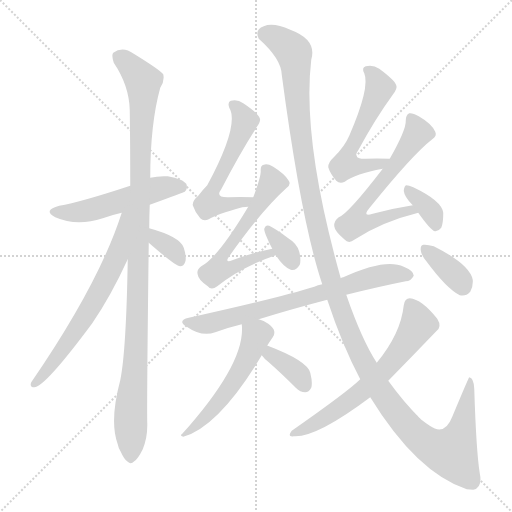
t = 0.00 s
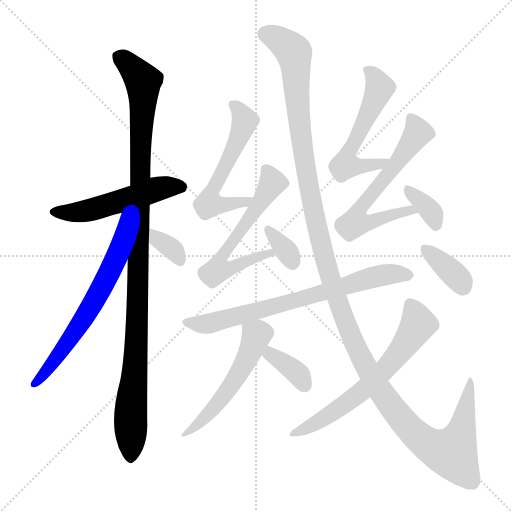
t = 2.36 s
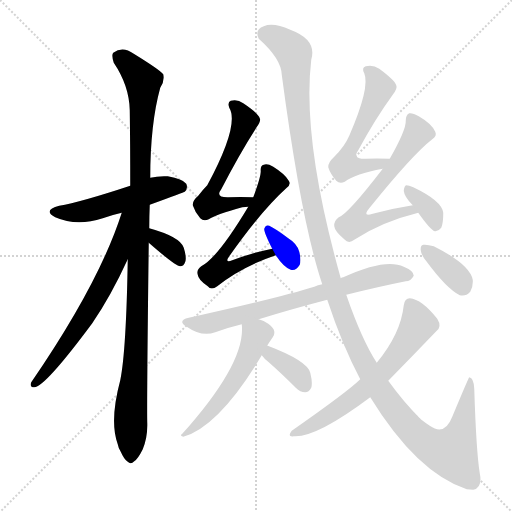
t = 4.71 s
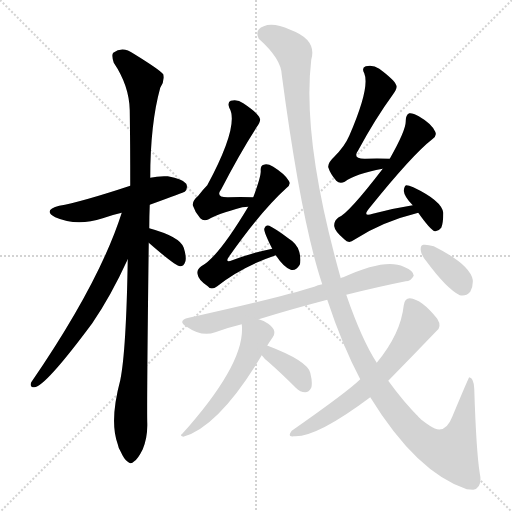
t = 7.07 s
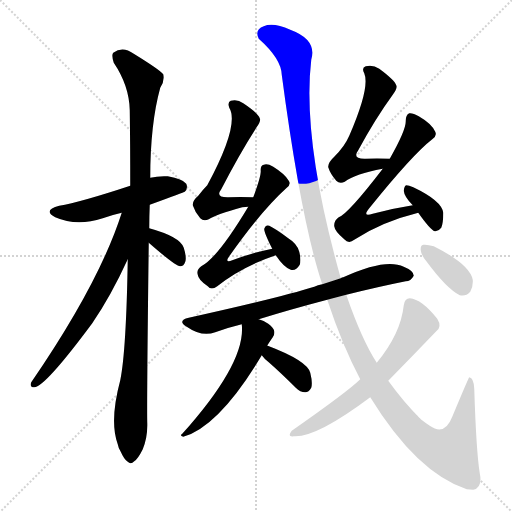
t = 9.42 s
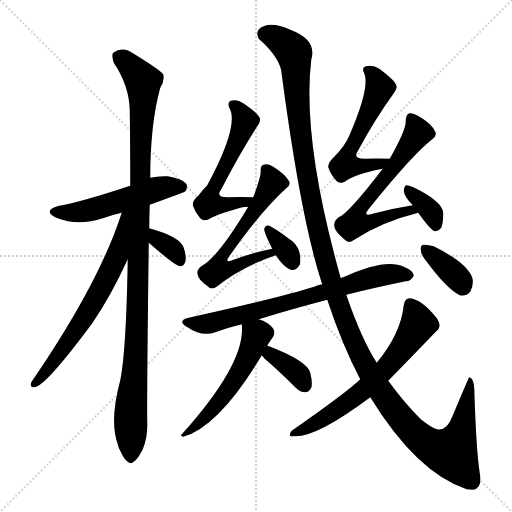
t = 11.78 s

The animated SVG that drew these frames (rendered in a browser with its animation timeline set to each time). Animation: 16 CSS @keyframes rules; one cycle of 11.78 s.

<svg version="1.1" viewBox="0 0 1024 1024" xmlns="http://www.w3.org/2000/svg">
  <g stroke="lightgray" stroke-dasharray="1,1" stroke-width="1" transform="scale(4, 4)">
    <line x1="0" y1="0" x2="256" y2="256"></line>
    <line x1="256" y1="0" x2="0" y2="256"></line>
    <line x1="128" y1="0" x2="128" y2="256"></line>
    <line x1="0" y1="128" x2="256" y2="128"></line>
  </g>
<g transform="scale(1, -1) translate(0, -900)">
   <style type="text/css">
    @keyframes keyframes0 {
      from {
       stroke: blue;
       stroke-dashoffset: 516;
       stroke-width: 128;
       }
       63% {
       animation-timing-function: step-end;
       stroke: blue;
       stroke-dashoffset: 0;
       stroke-width: 128;
       }
       to {
       stroke: black;
       stroke-width: 1024;
       }
       }
       #make-me-a-hanzi-animation-0 {
         animation: keyframes0 0.669922s both;
         animation-delay: 0.000000s;
         animation-timing-function: linear;
       }
    @keyframes keyframes1 {
      from {
       stroke: blue;
       stroke-dashoffset: 1075;
       stroke-width: 128;
       }
       78% {
       animation-timing-function: step-end;
       stroke: blue;
       stroke-dashoffset: 0;
       stroke-width: 128;
       }
       to {
       stroke: black;
       stroke-width: 1024;
       }
       }
       #make-me-a-hanzi-animation-1 {
         animation: keyframes1 1.124837s both;
         animation-delay: 0.669922s;
         animation-timing-function: linear;
       }
    @keyframes keyframes2 {
      from {
       stroke: blue;
       stroke-dashoffset: 648;
       stroke-width: 128;
       }
       68% {
       animation-timing-function: step-end;
       stroke: blue;
       stroke-dashoffset: 0;
       stroke-width: 128;
       }
       to {
       stroke: black;
       stroke-width: 1024;
       }
       }
       #make-me-a-hanzi-animation-2 {
         animation: keyframes2 0.777344s both;
         animation-delay: 1.794759s;
         animation-timing-function: linear;
       }
    @keyframes keyframes3 {
      from {
       stroke: blue;
       stroke-dashoffset: 337;
       stroke-width: 128;
       }
       52% {
       animation-timing-function: step-end;
       stroke: blue;
       stroke-dashoffset: 0;
       stroke-width: 128;
       }
       to {
       stroke: black;
       stroke-width: 1024;
       }
       }
       #make-me-a-hanzi-animation-3 {
         animation: keyframes3 0.524251s both;
         animation-delay: 2.572103s;
         animation-timing-function: linear;
       }
    @keyframes keyframes4 {
      from {
       stroke: blue;
       stroke-dashoffset: 559;
       stroke-width: 128;
       }
       65% {
       animation-timing-function: step-end;
       stroke: blue;
       stroke-dashoffset: 0;
       stroke-width: 128;
       }
       to {
       stroke: black;
       stroke-width: 1024;
       }
       }
       #make-me-a-hanzi-animation-4 {
         animation: keyframes4 0.704915s both;
         animation-delay: 3.096354s;
         animation-timing-function: linear;
       }
    @keyframes keyframes5 {
      from {
       stroke: blue;
       stroke-dashoffset: 589;
       stroke-width: 128;
       }
       66% {
       animation-timing-function: step-end;
       stroke: blue;
       stroke-dashoffset: 0;
       stroke-width: 128;
       }
       to {
       stroke: black;
       stroke-width: 1024;
       }
       }
       #make-me-a-hanzi-animation-5 {
         animation: keyframes5 0.729329s both;
         animation-delay: 3.801270s;
         animation-timing-function: linear;
       }
    @keyframes keyframes6 {
      from {
       stroke: blue;
       stroke-dashoffset: 337;
       stroke-width: 128;
       }
       52% {
       animation-timing-function: step-end;
       stroke: blue;
       stroke-dashoffset: 0;
       stroke-width: 128;
       }
       to {
       stroke: black;
       stroke-width: 1024;
       }
       }
       #make-me-a-hanzi-animation-6 {
         animation: keyframes6 0.524251s both;
         animation-delay: 4.530599s;
         animation-timing-function: linear;
       }
    @keyframes keyframes7 {
      from {
       stroke: blue;
       stroke-dashoffset: 549;
       stroke-width: 128;
       }
       64% {
       animation-timing-function: step-end;
       stroke: blue;
       stroke-dashoffset: 0;
       stroke-width: 128;
       }
       to {
       stroke: black;
       stroke-width: 1024;
       }
       }
       #make-me-a-hanzi-animation-7 {
         animation: keyframes7 0.696777s both;
         animation-delay: 5.054850s;
         animation-timing-function: linear;
       }
    @keyframes keyframes8 {
      from {
       stroke: blue;
       stroke-dashoffset: 619;
       stroke-width: 128;
       }
       67% {
       animation-timing-function: step-end;
       stroke: blue;
       stroke-dashoffset: 0;
       stroke-width: 128;
       }
       to {
       stroke: black;
       stroke-width: 1024;
       }
       }
       #make-me-a-hanzi-animation-8 {
         animation: keyframes8 0.753743s both;
         animation-delay: 5.751628s;
         animation-timing-function: linear;
       }
    @keyframes keyframes9 {
      from {
       stroke: blue;
       stroke-dashoffset: 350;
       stroke-width: 128;
       }
       53% {
       animation-timing-function: step-end;
       stroke: blue;
       stroke-dashoffset: 0;
       stroke-width: 128;
       }
       to {
       stroke: black;
       stroke-width: 1024;
       }
       }
       #make-me-a-hanzi-animation-9 {
         animation: keyframes9 0.534831s both;
         animation-delay: 6.505371s;
         animation-timing-function: linear;
       }
    @keyframes keyframes10 {
      from {
       stroke: blue;
       stroke-dashoffset: 714;
       stroke-width: 128;
       }
       70% {
       animation-timing-function: step-end;
       stroke: blue;
       stroke-dashoffset: 0;
       stroke-width: 128;
       }
       to {
       stroke: black;
       stroke-width: 1024;
       }
       }
       #make-me-a-hanzi-animation-10 {
         animation: keyframes10 0.831055s both;
         animation-delay: 7.040202s;
         animation-timing-function: linear;
       }
    @keyframes keyframes11 {
      from {
       stroke: blue;
       stroke-dashoffset: 536;
       stroke-width: 128;
       }
       64% {
       animation-timing-function: step-end;
       stroke: blue;
       stroke-dashoffset: 0;
       stroke-width: 128;
       }
       to {
       stroke: black;
       stroke-width: 1024;
       }
       }
       #make-me-a-hanzi-animation-11 {
         animation: keyframes11 0.686198s both;
         animation-delay: 7.871257s;
         animation-timing-function: linear;
       }
    @keyframes keyframes12 {
      from {
       stroke: blue;
       stroke-dashoffset: 359;
       stroke-width: 128;
       }
       54% {
       animation-timing-function: step-end;
       stroke: blue;
       stroke-dashoffset: 0;
       stroke-width: 128;
       }
       to {
       stroke: black;
       stroke-width: 1024;
       }
       }
       #make-me-a-hanzi-animation-12 {
         animation: keyframes12 0.542155s both;
         animation-delay: 8.557454s;
         animation-timing-function: linear;
       }
    @keyframes keyframes13 {
      from {
       stroke: blue;
       stroke-dashoffset: 1379;
       stroke-width: 128;
       }
       82% {
       animation-timing-function: step-end;
       stroke: blue;
       stroke-dashoffset: 0;
       stroke-width: 128;
       }
       to {
       stroke: black;
       stroke-width: 1024;
       }
       }
       #make-me-a-hanzi-animation-13 {
         animation: keyframes13 1.372233s both;
         animation-delay: 9.099609s;
         animation-timing-function: linear;
       }
    @keyframes keyframes14 {
      from {
       stroke: blue;
       stroke-dashoffset: 630;
       stroke-width: 128;
       }
       67% {
       animation-timing-function: step-end;
       stroke: blue;
       stroke-dashoffset: 0;
       stroke-width: 128;
       }
       to {
       stroke: black;
       stroke-width: 1024;
       }
       }
       #make-me-a-hanzi-animation-14 {
         animation: keyframes14 0.762695s both;
         animation-delay: 10.471842s;
         animation-timing-function: linear;
       }
    @keyframes keyframes15 {
      from {
       stroke: blue;
       stroke-dashoffset: 361;
       stroke-width: 128;
       }
       54% {
       animation-timing-function: step-end;
       stroke: blue;
       stroke-dashoffset: 0;
       stroke-width: 128;
       }
       to {
       stroke: black;
       stroke-width: 1024;
       }
       }
       #make-me-a-hanzi-animation-15 {
         animation: keyframes15 0.543783s both;
         animation-delay: 11.234538s;
         animation-timing-function: linear;
       }
</style>
<path d="M 299.5 490.5 Q 368.5 515.5 369.5 516.5 Q 376.5 523.5 372.5 532.5 Q 365.5 542.5 335.5 547.5 Q 316.5 548.5 300.5 544.5 L 260.5 528.5 Q 160.5 495.5 118.5 488.5 Q 84.5 479.5 110.5 465.5 Q 153.5 446.5 205.5 463.5 Q 221.5 469.5 243.5 474.5 L 299.5 490.5 Z" fill="lightgray"></path> 
<path d="M 255.5 381.5 Q 252.5 198.5 240.5 139.5 Q 218.5 57.5 235.5 11.5 Q 236.5 4.5 241.5 -3.5 Q 248.5 -19.5 255.5 -23.5 Q 261.5 -29.5 268.5 -22.5 Q 275.5 -18.5 285.5 1.5 Q 295.5 25.5 294.5 54.5 Q 293.5 96.5 297.5 414.5 L 298.5 443.5 Q 298.5 467.5 299.5 490.5 L 300.5 544.5 Q 300.5 652.5 320.5 724.5 Q 329.5 737.5 326.5 751.5 Q 319.5 760.5 267.5 792.5 Q 245.5 808.5 226.5 794.5 Q 222.5 790.5 227.5 774.5 Q 258.5 728.5 259.5 679.5 Q 260.5 609.5 260.5 528.5 L 255.5 381.5 Z" fill="lightgray"></path> 
<path d="M 243.5 474.5 Q 198.5 333.5 62.5 135.5 Q 58.5 125.5 68.5 125.5 Q 89.5 125.5 184.5 253.5 Q 221.5 307.5 255.5 381.5 C 313.5 505.5 252.5 502.5 243.5 474.5 Z" fill="lightgray"></path> 
<path d="M 297.5 414.5 Q 352.5 366.5 360.5 367.5 Q 367.5 367.5 370.5 376.5 Q 373.5 385.5 367.5 404.5 Q 360.5 426.5 298.5 443.5 C 269.5 451.5 274.5 434.5 297.5 414.5 Z" fill="lightgray"></path> 
<path d="M 506.5 505.5 Q 479.5 506.5 457.5 505.5 Q 429.5 504.5 442.5 521.5 Q 478.5 591.5 512.5 644.5 Q 522.5 657.5 519.5 663.5 Q 516.5 673.5 486.5 693.5 Q 474.5 702.5 461.5 698.5 Q 454.5 695.5 458.5 684.5 Q 479.5 650.5 414.5 529.5 Q 405.5 520.5 396.5 508.5 Q 384.5 498.5 385.5 489.5 Q 389.5 476.5 400.5 463.5 Q 407.5 456.5 417.5 461.5 Q 432.5 471.5 484.5 485.5 Q 490.5 486.5 496.5 486.5 C 526.5 488.5 536.5 504.5 506.5 505.5 Z" fill="lightgray"></path> 
<path d="M 544.5 402.5 Q 507.5 395.5 464.5 379.5 Q 448.5 373.5 458.5 387.5 Q 522.5 478.5 573.5 524.5 Q 582.5 531.5 577.5 538.5 Q 570.5 551.5 546.5 566.5 Q 534.5 573.5 527.5 570.5 Q 520.5 569.5 521.5 557.5 Q 521.5 545.5 506.5 505.5 L 496.5 486.5 Q 435.5 384.5 402.5 367.5 Q 392.5 360.5 395.5 350.5 Q 396.5 340.5 415.5 327.5 Q 422.5 318.5 434.5 327.5 Q 483.5 366.5 551.5 389.5 C 579.5 399.5 573.5 408.5 544.5 402.5 Z" fill="lightgray"></path> 
<path d="M 551.5 389.5 Q 567.5 365.5 581.5 360.5 Q 591.5 357.5 599.5 370.5 Q 602.5 380.5 598.5 396.5 Q 594.5 412.5 576.5 423.5 Q 551.5 442.5 538.5 448.5 Q 531.5 451.5 528.5 442.5 Q 527.5 436.5 544.5 402.5 L 551.5 389.5 Z" fill="lightgray"></path> 
<path d="M 779.5 582.5 Q 752.5 583.5 731.5 582.5 Q 703.5 581.5 716.5 599.5 Q 750.5 662.5 785.5 710.5 Q 795.5 723.5 792.5 729.5 Q 789.5 739.5 758.5 762.5 Q 745.5 771.5 731.5 767.5 Q 722.5 764.5 728.5 753.5 Q 740.5 725.5 698.5 628.5 Q 689.5 607.5 668.5 586.5 Q 655.5 574.5 656.5 565.5 Q 660.5 552.5 672.5 538.5 Q 679.5 531.5 689.5 536.5 Q 710.5 552.5 765.5 562.5 C 794.5 568.5 809.5 581.5 779.5 582.5 Z" fill="lightgray"></path> 
<path d="M 825.5 489.5 Q 786.5 483.5 745.5 472.5 Q 723.5 465.5 738.5 483.5 Q 825.5 591.5 864.5 621.5 Q 874.5 628.5 870.5 636.5 Q 863.5 652.5 837.5 667.5 Q 825.5 674.5 818.5 673.5 Q 811.5 670.5 811.5 658.5 Q 812.5 640.5 779.5 582.5 L 765.5 562.5 Q 696.5 472.5 677.5 465.5 Q 667.5 458.5 668.5 447.5 Q 669.5 437.5 688.5 421.5 Q 697.5 411.5 708.5 420.5 Q 763.5 456.5 836.5 474.5 C 865.5 482.5 855.5 494.5 825.5 489.5 Z" fill="lightgray"></path> 
<path d="M 836.5 474.5 Q 860.5 440.5 869.5 437.5 Q 876.5 436.5 882.5 444.5 Q 886.5 453.5 886.5 474.5 Q 883.5 498.5 826.5 525.5 Q 817.5 529.5 812.5 529.5 Q 808.5 528.5 807.5 518.5 Q 808.5 506.5 825.5 489.5 L 836.5 474.5 Z" fill="lightgray"></path> 
<path d="M 692.5 310.5 Q 756.5 326.5 811.5 337.5 Q 821.5 337.5 827.5 348.5 Q 827.5 358.5 807.5 366.5 Q 771.5 384.5 686.5 345.5 Q 683.5 345.5 681.5 343.5 L 644.5 331.5 Q 635.5 330.5 628.5 326.5 Q 562.5 305.5 377.5 264.5 Q 353.5 258.5 373.5 246.5 Q 403.5 225.5 430.5 235.5 Q 454.5 244.5 483.5 251.5 L 517.5 261.5 Q 578.5 280.5 654.5 300.5 L 692.5 310.5 Z" fill="lightgray"></path> 
<path d="M 483.5 251.5 Q 492.5 175.5 364.5 32.5 Q 358.5 28.5 366.5 26.5 Q 438.5 47.5 523.5 189.5 L 534.5 208.5 Q 534.5 209.5 545.5 225.5 Q 549.5 229.5 548.5 237.5 Q 547.5 244.5 536.5 252.5 Q 527.5 259.5 517.5 261.5 C 488.5 270.5 482.5 273.5 483.5 251.5 Z" fill="lightgray"></path> 
<path d="M 523.5 189.5 Q 527.5 183.5 537.5 175.5 Q 562.5 153.5 591.5 124.5 Q 600.5 115.5 610.5 115.5 Q 617.5 115.5 622.5 124.5 Q 625.5 134.5 620.5 154.5 Q 614.5 178.5 535.5 208.5 L 534.5 208.5 C 505.5 216.5 505.5 213.5 523.5 189.5 Z" fill="lightgray"></path> 
<path d="M 740.5 105.5 Q 833.5 -45.5 933.5 -78.5 Q 939.5 -78.5 946.5 -79.5 Q 965.5 -75.5 959.5 -46.5 Q 952.5 -3.5 948.5 122.5 Q 947.5 144.5 938.5 145.5 Q 937.5 145.5 904.5 66.5 Q 889.5 27.5 859.5 48.5 Q 850.5 54.5 841.5 61.5 Q 807.5 95.5 776.5 138.5 L 753.5 174.5 Q 723.5 220.5 692.5 310.5 L 681.5 343.5 Q 603.5 620.5 622.5 780.5 Q 634.5 820.5 580.5 840.5 Q 546.5 855.5 527.5 847.5 Q 508.5 840.5 517.5 822.5 Q 562.5 782.5 563.5 750.5 Q 602.5 456.5 644.5 331.5 L 654.5 300.5 Q 684.5 209.5 720.5 141.5 L 740.5 105.5 Z" fill="lightgray"></path> 
<path d="M 720.5 141.5 Q 696.5 117.5 583.5 38.5 Q 573.5 25.5 587.5 27.5 Q 632.5 24.5 740.5 105.5 L 776.5 138.5 Q 824.5 187.5 872.5 237.5 Q 884.5 246.5 874.5 262.5 Q 843.5 301.5 819.5 303.5 Q 809.5 303.5 807.5 289.5 Q 801.5 232.5 753.5 174.5 L 720.5 141.5 Z" fill="lightgray"></path> 
<path d="M 853.5 376.5 Q 893.5 322.5 919.5 309.5 Q 931.5 306.5 940.5 316.5 Q 946.5 326.5 945.5 340.5 Q 939.5 371.5 867.5 407.5 Q 854.5 411.5 846.5 410.5 Q 840.5 409.5 841.5 399.5 Q 842.5 389.5 853.5 376.5 Z" fill="lightgray"></path> 
      <clipPath id="make-me-a-hanzi-clip-0">
      <path d="M 299.5 490.5 Q 368.5 515.5 369.5 516.5 Q 376.5 523.5 372.5 532.5 Q 365.5 542.5 335.5 547.5 Q 316.5 548.5 300.5 544.5 L 260.5 528.5 Q 160.5 495.5 118.5 488.5 Q 84.5 479.5 110.5 465.5 Q 153.5 446.5 205.5 463.5 Q 221.5 469.5 243.5 474.5 L 299.5 490.5 Z" fill="lightgray"></path>
      </clipPath>
      <path clip-path="url(#make-me-a-hanzi-clip-0)" d="M 111.5 477.5 L 160.5 476.5 L 310.5 521.5 L 340.5 527.5 L 364.5 524.5 " fill="none" id="make-me-a-hanzi-animation-0" stroke-dasharray="388 776" stroke-linecap="round"></path>

      <clipPath id="make-me-a-hanzi-clip-1">
      <path d="M 255.5 381.5 Q 252.5 198.5 240.5 139.5 Q 218.5 57.5 235.5 11.5 Q 236.5 4.5 241.5 -3.5 Q 248.5 -19.5 255.5 -23.5 Q 261.5 -29.5 268.5 -22.5 Q 275.5 -18.5 285.5 1.5 Q 295.5 25.5 294.5 54.5 Q 293.5 96.5 297.5 414.5 L 298.5 443.5 Q 298.5 467.5 299.5 490.5 L 300.5 544.5 Q 300.5 652.5 320.5 724.5 Q 329.5 737.5 326.5 751.5 Q 319.5 760.5 267.5 792.5 Q 245.5 808.5 226.5 794.5 Q 222.5 790.5 227.5 774.5 Q 258.5 728.5 259.5 679.5 Q 260.5 609.5 260.5 528.5 L 255.5 381.5 Z" fill="lightgray"></path>
      </clipPath>
      <path clip-path="url(#make-me-a-hanzi-clip-1)" d="M 237.5 788.5 L 286.5 737.5 L 276.5 300.5 L 260.5 65.5 L 261.5 -10.5 " fill="none" id="make-me-a-hanzi-animation-1" stroke-dasharray="947 1894" stroke-linecap="round"></path>

      <clipPath id="make-me-a-hanzi-clip-2">
      <path d="M 243.5 474.5 Q 198.5 333.5 62.5 135.5 Q 58.5 125.5 68.5 125.5 Q 89.5 125.5 184.5 253.5 Q 221.5 307.5 255.5 381.5 C 313.5 505.5 252.5 502.5 243.5 474.5 Z" fill="lightgray"></path>
      </clipPath>
      <path clip-path="url(#make-me-a-hanzi-clip-2)" d="M 252.5 472.5 L 232.5 383.5 L 199.5 316.5 L 147.5 230.5 L 69.5 132.5 " fill="none" id="make-me-a-hanzi-animation-2" stroke-dasharray="520 1040" stroke-linecap="round"></path>

      <clipPath id="make-me-a-hanzi-clip-3">
      <path d="M 297.5 414.5 Q 352.5 366.5 360.5 367.5 Q 367.5 367.5 370.5 376.5 Q 373.5 385.5 367.5 404.5 Q 360.5 426.5 298.5 443.5 C 269.5 451.5 274.5 434.5 297.5 414.5 Z" fill="lightgray"></path>
      </clipPath>
      <path clip-path="url(#make-me-a-hanzi-clip-3)" d="M 308.5 435.5 L 313.5 421.5 L 344.5 402.5 L 360.5 377.5 " fill="none" id="make-me-a-hanzi-animation-3" stroke-dasharray="209 418" stroke-linecap="round"></path>

      <clipPath id="make-me-a-hanzi-clip-4">
      <path d="M 506.5 505.5 Q 479.5 506.5 457.5 505.5 Q 429.5 504.5 442.5 521.5 Q 478.5 591.5 512.5 644.5 Q 522.5 657.5 519.5 663.5 Q 516.5 673.5 486.5 693.5 Q 474.5 702.5 461.5 698.5 Q 454.5 695.5 458.5 684.5 Q 479.5 650.5 414.5 529.5 Q 405.5 520.5 396.5 508.5 Q 384.5 498.5 385.5 489.5 Q 389.5 476.5 400.5 463.5 Q 407.5 456.5 417.5 461.5 Q 432.5 471.5 484.5 485.5 Q 490.5 486.5 496.5 486.5 C 526.5 488.5 536.5 504.5 506.5 505.5 Z" fill="lightgray"></path>
      </clipPath>
      <path clip-path="url(#make-me-a-hanzi-clip-4)" d="M 468.5 689.5 L 490.5 658.5 L 418.5 500.5 L 420.5 491.5 L 435.5 489.5 L 490.5 495.5 L 499.5 502.5 " fill="none" id="make-me-a-hanzi-animation-4" stroke-dasharray="431 862" stroke-linecap="round"></path>

      <clipPath id="make-me-a-hanzi-clip-5">
      <path d="M 544.5 402.5 Q 507.5 395.5 464.5 379.5 Q 448.5 373.5 458.5 387.5 Q 522.5 478.5 573.5 524.5 Q 582.5 531.5 577.5 538.5 Q 570.5 551.5 546.5 566.5 Q 534.5 573.5 527.5 570.5 Q 520.5 569.5 521.5 557.5 Q 521.5 545.5 506.5 505.5 L 496.5 486.5 Q 435.5 384.5 402.5 367.5 Q 392.5 360.5 395.5 350.5 Q 396.5 340.5 415.5 327.5 Q 422.5 318.5 434.5 327.5 Q 483.5 366.5 551.5 389.5 C 579.5 399.5 573.5 408.5 544.5 402.5 Z" fill="lightgray"></path>
      </clipPath>
      <path clip-path="url(#make-me-a-hanzi-clip-5)" d="M 532.5 560.5 L 544.5 534.5 L 495.5 456.5 L 446.5 393.5 L 442.5 365.5 L 469.5 366.5 L 501.5 382.5 L 541.5 392.5 " fill="none" id="make-me-a-hanzi-animation-5" stroke-dasharray="461 922" stroke-linecap="round"></path>

      <clipPath id="make-me-a-hanzi-clip-6">
      <path d="M 551.5 389.5 Q 567.5 365.5 581.5 360.5 Q 591.5 357.5 599.5 370.5 Q 602.5 380.5 598.5 396.5 Q 594.5 412.5 576.5 423.5 Q 551.5 442.5 538.5 448.5 Q 531.5 451.5 528.5 442.5 Q 527.5 436.5 544.5 402.5 L 551.5 389.5 Z" fill="lightgray"></path>
      </clipPath>
      <path clip-path="url(#make-me-a-hanzi-clip-6)" d="M 536.5 440.5 L 576.5 393.5 L 584.5 375.5 " fill="none" id="make-me-a-hanzi-animation-6" stroke-dasharray="209 418" stroke-linecap="round"></path>

      <clipPath id="make-me-a-hanzi-clip-7">
      <path d="M 779.5 582.5 Q 752.5 583.5 731.5 582.5 Q 703.5 581.5 716.5 599.5 Q 750.5 662.5 785.5 710.5 Q 795.5 723.5 792.5 729.5 Q 789.5 739.5 758.5 762.5 Q 745.5 771.5 731.5 767.5 Q 722.5 764.5 728.5 753.5 Q 740.5 725.5 698.5 628.5 Q 689.5 607.5 668.5 586.5 Q 655.5 574.5 656.5 565.5 Q 660.5 552.5 672.5 538.5 Q 679.5 531.5 689.5 536.5 Q 710.5 552.5 765.5 562.5 C 794.5 568.5 809.5 581.5 779.5 582.5 Z" fill="lightgray"></path>
      </clipPath>
      <path clip-path="url(#make-me-a-hanzi-clip-7)" d="M 738.5 758.5 L 754.5 739.5 L 758.5 721.5 L 701.5 605.5 L 691.5 569.5 L 754.5 570.5 L 772.5 579.5 " fill="none" id="make-me-a-hanzi-animation-7" stroke-dasharray="421 842" stroke-linecap="round"></path>

      <clipPath id="make-me-a-hanzi-clip-8">
      <path d="M 825.5 489.5 Q 786.5 483.5 745.5 472.5 Q 723.5 465.5 738.5 483.5 Q 825.5 591.5 864.5 621.5 Q 874.5 628.5 870.5 636.5 Q 863.5 652.5 837.5 667.5 Q 825.5 674.5 818.5 673.5 Q 811.5 670.5 811.5 658.5 Q 812.5 640.5 779.5 582.5 L 765.5 562.5 Q 696.5 472.5 677.5 465.5 Q 667.5 458.5 668.5 447.5 Q 669.5 437.5 688.5 421.5 Q 697.5 411.5 708.5 420.5 Q 763.5 456.5 836.5 474.5 C 865.5 482.5 855.5 494.5 825.5 489.5 Z" fill="lightgray"></path>
      </clipPath>
      <path clip-path="url(#make-me-a-hanzi-clip-8)" d="M 821.5 665.5 L 835.5 633.5 L 786.5 562.5 L 729.5 496.5 L 720.5 482.5 L 718.5 460.5 L 748.5 457.5 L 820.5 480.5 L 828.5 474.5 " fill="none" id="make-me-a-hanzi-animation-8" stroke-dasharray="491 982" stroke-linecap="round"></path>

      <clipPath id="make-me-a-hanzi-clip-9">
      <path d="M 836.5 474.5 Q 860.5 440.5 869.5 437.5 Q 876.5 436.5 882.5 444.5 Q 886.5 453.5 886.5 474.5 Q 883.5 498.5 826.5 525.5 Q 817.5 529.5 812.5 529.5 Q 808.5 528.5 807.5 518.5 Q 808.5 506.5 825.5 489.5 L 836.5 474.5 Z" fill="lightgray"></path>
      </clipPath>
      <path clip-path="url(#make-me-a-hanzi-clip-9)" d="M 817.5 520.5 L 862.5 476.5 L 872.5 447.5 " fill="none" id="make-me-a-hanzi-animation-9" stroke-dasharray="222 444" stroke-linecap="round"></path>

      <clipPath id="make-me-a-hanzi-clip-10">
      <path d="M 692.5 310.5 Q 756.5 326.5 811.5 337.5 Q 821.5 337.5 827.5 348.5 Q 827.5 358.5 807.5 366.5 Q 771.5 384.5 686.5 345.5 Q 683.5 345.5 681.5 343.5 L 644.5 331.5 Q 635.5 330.5 628.5 326.5 Q 562.5 305.5 377.5 264.5 Q 353.5 258.5 373.5 246.5 Q 403.5 225.5 430.5 235.5 Q 454.5 244.5 483.5 251.5 L 517.5 261.5 Q 578.5 280.5 654.5 300.5 L 692.5 310.5 Z" fill="lightgray"></path>
      </clipPath>
      <path clip-path="url(#make-me-a-hanzi-clip-10)" d="M 373.5 255.5 L 419.5 253.5 L 625.5 307.5 L 740.5 344.5 L 779.5 352.5 L 817.5 349.5 " fill="none" id="make-me-a-hanzi-animation-10" stroke-dasharray="586 1172" stroke-linecap="round"></path>

      <clipPath id="make-me-a-hanzi-clip-11">
      <path d="M 483.5 251.5 Q 492.5 175.5 364.5 32.5 Q 358.5 28.5 366.5 26.5 Q 438.5 47.5 523.5 189.5 L 534.5 208.5 Q 534.5 209.5 545.5 225.5 Q 549.5 229.5 548.5 237.5 Q 547.5 244.5 536.5 252.5 Q 527.5 259.5 517.5 261.5 C 488.5 270.5 482.5 273.5 483.5 251.5 Z" fill="lightgray"></path>
      </clipPath>
      <path clip-path="url(#make-me-a-hanzi-clip-11)" d="M 490.5 247.5 L 512.5 229.5 L 489.5 173.5 L 431.5 87.5 L 387.5 43.5 L 372.5 41.5 L 370.5 31.5 " fill="none" id="make-me-a-hanzi-animation-11" stroke-dasharray="408 816" stroke-linecap="round"></path>

      <clipPath id="make-me-a-hanzi-clip-12">
      <path d="M 523.5 189.5 Q 527.5 183.5 537.5 175.5 Q 562.5 153.5 591.5 124.5 Q 600.5 115.5 610.5 115.5 Q 617.5 115.5 622.5 124.5 Q 625.5 134.5 620.5 154.5 Q 614.5 178.5 535.5 208.5 L 534.5 208.5 C 505.5 216.5 505.5 213.5 523.5 189.5 Z" fill="lightgray"></path>
      </clipPath>
      <path clip-path="url(#make-me-a-hanzi-clip-12)" d="M 535.5 201.5 L 592.5 155.5 L 608.5 130.5 " fill="none" id="make-me-a-hanzi-animation-12" stroke-dasharray="231 462" stroke-linecap="round"></path>

      <clipPath id="make-me-a-hanzi-clip-13">
      <path d="M 740.5 105.5 Q 833.5 -45.5 933.5 -78.5 Q 939.5 -78.5 946.5 -79.5 Q 965.5 -75.5 959.5 -46.5 Q 952.5 -3.5 948.5 122.5 Q 947.5 144.5 938.5 145.5 Q 937.5 145.5 904.5 66.5 Q 889.5 27.5 859.5 48.5 Q 850.5 54.5 841.5 61.5 Q 807.5 95.5 776.5 138.5 L 753.5 174.5 Q 723.5 220.5 692.5 310.5 L 681.5 343.5 Q 603.5 620.5 622.5 780.5 Q 634.5 820.5 580.5 840.5 Q 546.5 855.5 527.5 847.5 Q 508.5 840.5 517.5 822.5 Q 562.5 782.5 563.5 750.5 Q 602.5 456.5 644.5 331.5 L 654.5 300.5 Q 684.5 209.5 720.5 141.5 L 740.5 105.5 Z" fill="lightgray"></path>
      </clipPath>
      <path clip-path="url(#make-me-a-hanzi-clip-13)" d="M 530.5 831.5 L 562.5 817.5 L 588.5 793.5 L 604.5 603.5 L 646.5 394.5 L 692.5 251.5 L 757.5 122.5 L 822.5 38.5 L 871.5 2.5 L 903.5 -5.5 L 921.5 31.5 L 941.5 142.5 " fill="none" id="make-me-a-hanzi-animation-13" stroke-dasharray="1251 2502" stroke-linecap="round"></path>

      <clipPath id="make-me-a-hanzi-clip-14">
      <path d="M 720.5 141.5 Q 696.5 117.5 583.5 38.5 Q 573.5 25.5 587.5 27.5 Q 632.5 24.5 740.5 105.5 L 776.5 138.5 Q 824.5 187.5 872.5 237.5 Q 884.5 246.5 874.5 262.5 Q 843.5 301.5 819.5 303.5 Q 809.5 303.5 807.5 289.5 Q 801.5 232.5 753.5 174.5 L 720.5 141.5 Z" fill="lightgray"></path>
      </clipPath>
      <path clip-path="url(#make-me-a-hanzi-clip-14)" d="M 820.5 290.5 L 836.5 251.5 L 767.5 158.5 L 685.5 87.5 L 629.5 51.5 L 591.5 35.5 " fill="none" id="make-me-a-hanzi-animation-14" stroke-dasharray="502 1004" stroke-linecap="round"></path>

      <clipPath id="make-me-a-hanzi-clip-15">
      <path d="M 853.5 376.5 Q 893.5 322.5 919.5 309.5 Q 931.5 306.5 940.5 316.5 Q 946.5 326.5 945.5 340.5 Q 939.5 371.5 867.5 407.5 Q 854.5 411.5 846.5 410.5 Q 840.5 409.5 841.5 399.5 Q 842.5 389.5 853.5 376.5 Z" fill="lightgray"></path>
      </clipPath>
      <path clip-path="url(#make-me-a-hanzi-clip-15)" d="M 850.5 401.5 L 906.5 353.5 L 924.5 328.5 " fill="none" id="make-me-a-hanzi-animation-15" stroke-dasharray="233 466" stroke-linecap="round"></path>

</g>
</svg>
